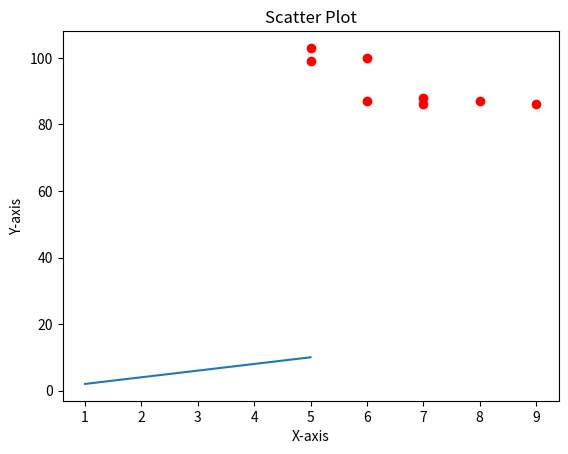

The matplotlib source for this figure:
import matplotlib.pyplot as plt

# Line Plot
x = [1, 2, 3, 4, 5]
y = [2, 4, 6, 8, 10]

plt.plot(x, y)
plt.title("Line Plot")
plt.xlabel("X-axis")
plt.ylabel("Y-axis")
plt.show()

# Scatter Plot
x = [5, 7, 8, 7, 6, 9, 5, 6]
y = [99, 86, 87, 88, 100, 86, 103, 87]

plt.scatter(x, y, color='red')
plt.title("Scatter Plot")
plt.show()
